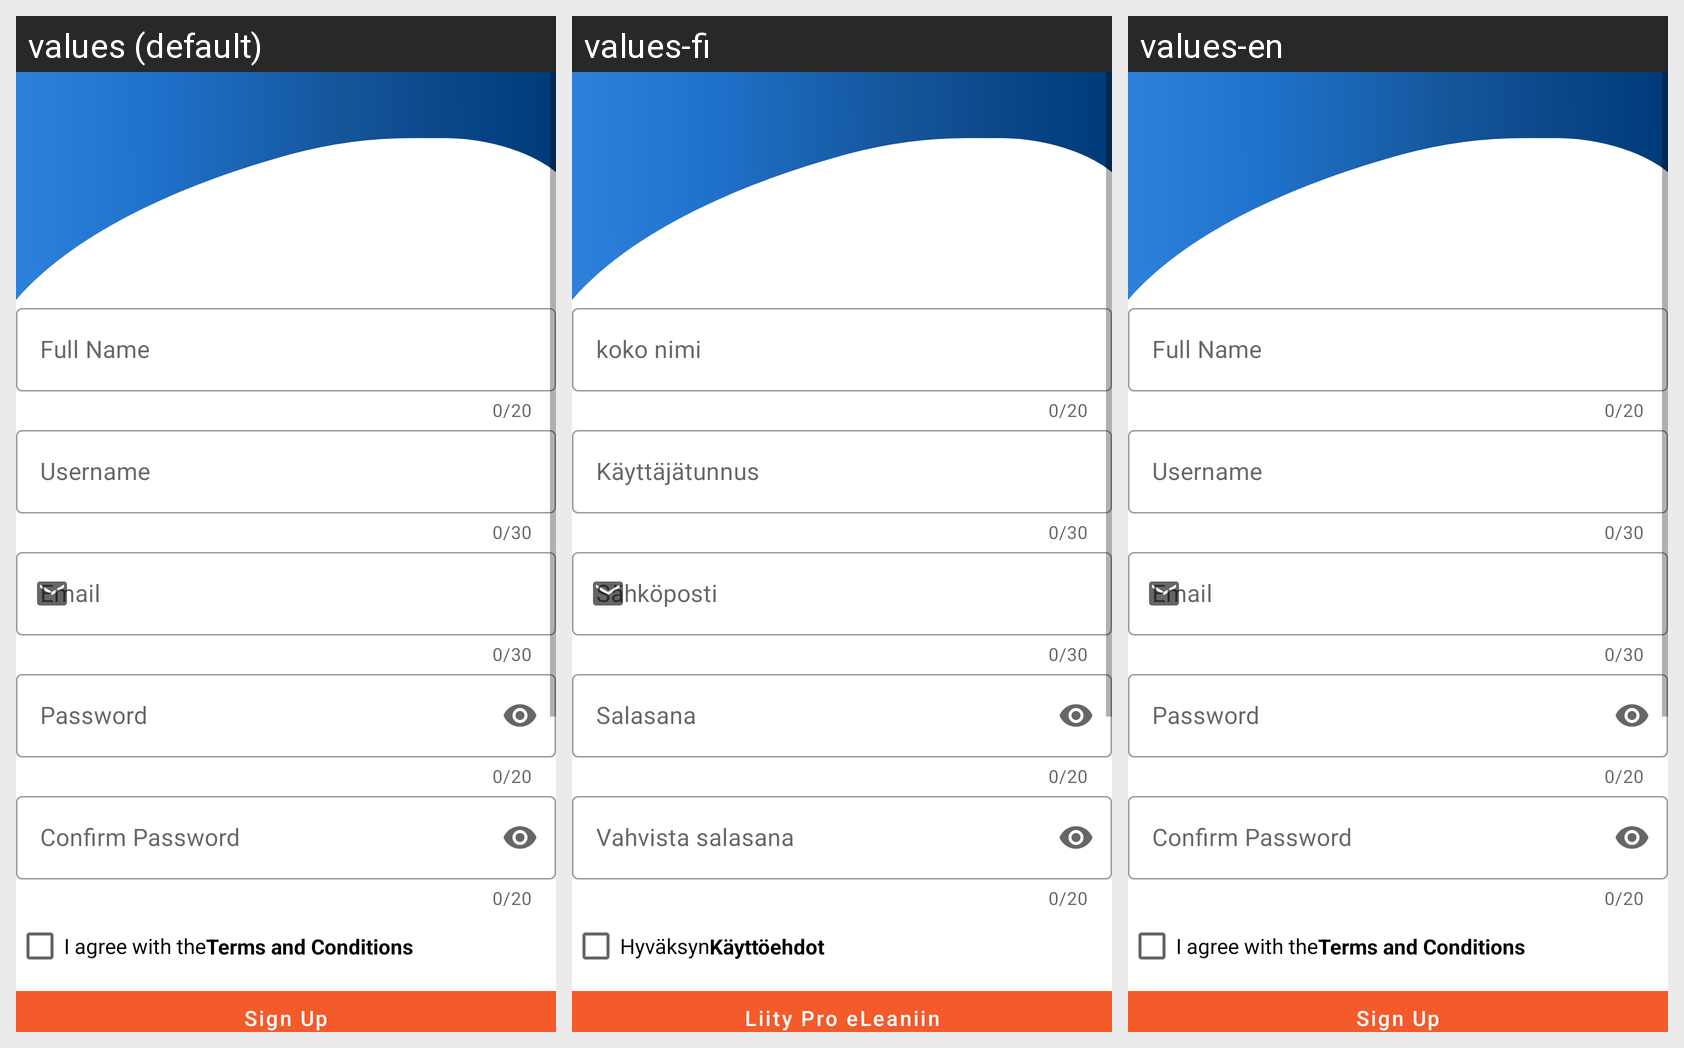

Strings drawn on this Android screen and how each of the app's shown locales translates them:
Android screen res/layout/fragment_sign_up.xml rendered under 3 locales, left to right: values (default), values-fi, values-en. Device: Nexus 5 (rendered at 1080×1920; each locale shown at half size, 540×960, under a caption strip naming it); theme AppTheme.
Strings drawn on this screen, with the default value and each locale's value (text and hints the layout hard-codes, and strings that could not be matched under every locale, appear in the picture but are not listed):

str_sign_up
  values: Sign Up
  values-fi: Liity Pro eLeaniin
  values-en: Sign Up

str_full_name
  values: Full Name
  values-fi: koko nimi
  values-en: Full Name

str_email
  values: Email
  values-fi: Sähköposti
  values-en: Email

str_username
  values: Username
  values-fi: Käyttäjätunnus
  values-en: Username

str_password
  values: Password
  values-fi: Salasana
  values-en: Password

str_confirm_password
  values: Confirm Password
  values-fi: Vahvista salasana
  values-en: Confirm Password

str_i_agree_with_the
  values: I agree with the
  values-fi: Hyväksyn
  values-en: I agree with the

str_terms_and_conditions
  values: Terms and Conditions
  values-fi: Käyttöehdot
  values-en: Terms and Conditions
